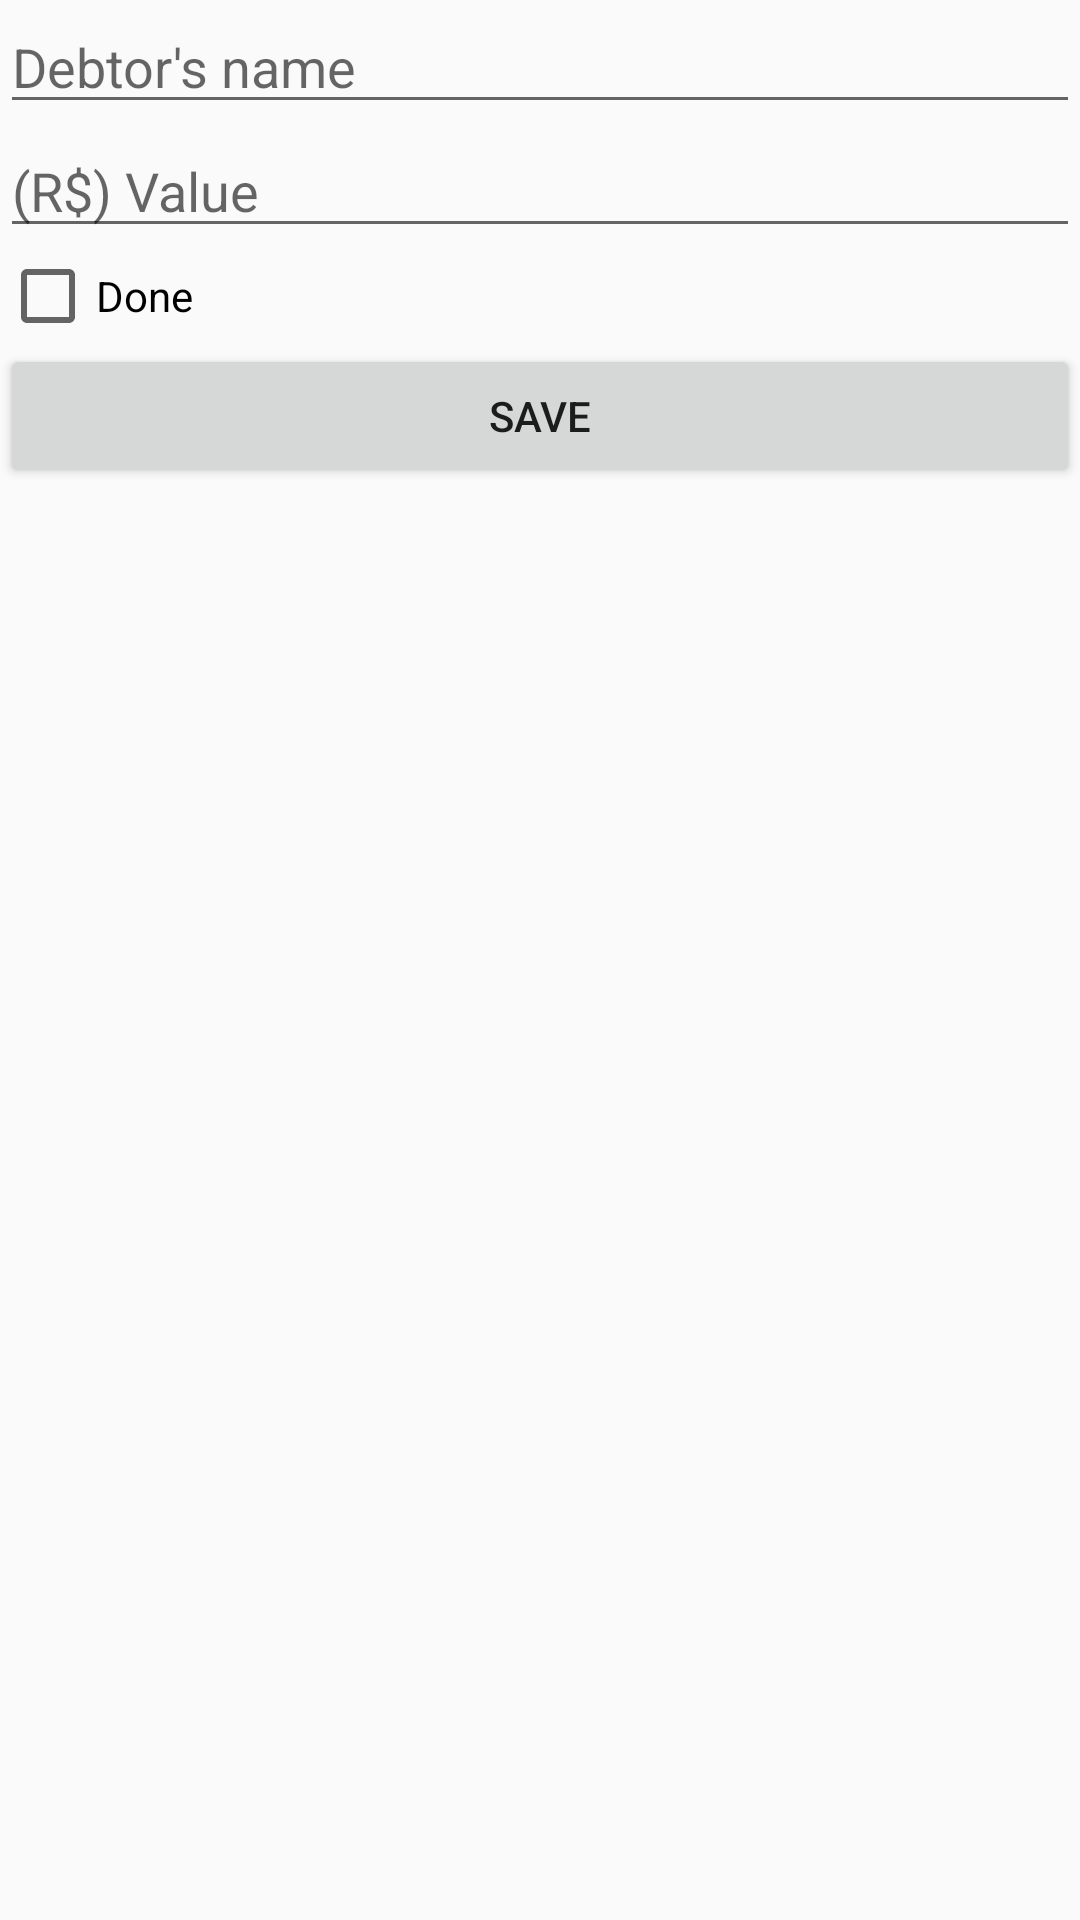

Produce the Android XML layout that renders to this screen, including the resource entries it uses.
<!-- AndroidManifest.xml: application theme Theme.DebtorsList -->
<!-- res/layout/fragment_debtor.xml -->
<?xml version="1.0" encoding="utf-8"?>
<androidx.constraintlayout.widget.ConstraintLayout xmlns:android="http://schemas.android.com/apk/res/android"
    xmlns:tools="http://schemas.android.com/tools"
    android:layout_width="match_parent"
    android:layout_height="match_parent"
    xmlns:app="http://schemas.android.com/apk/res-auto"
    tools:context=".view.DebtorFragment">

    <EditText
        android:id="@+id/nameEt"
        android:layout_width="0dp"
        android:layout_height="wrap_content"
        app:layout_constraintTop_toTopOf="parent"
        app:layout_constraintStart_toStartOf="parent"
        app:layout_constraintEnd_toEndOf="parent"
        android:autofillHints="name"
        android:hint="@string/debtors_name"
        android:inputType="text"
        tools:ignore="LabelFor" />

    <EditText
        android:id="@+id/valueEt"
        android:layout_width="0dp"
        android:layout_height="wrap_content"
        app:layout_constraintTop_toBottomOf="@id/nameEt"
        app:layout_constraintStart_toStartOf="parent"
        app:layout_constraintEnd_toEndOf="parent"
        android:autofillHints="name"
        android:hint="@string/rs_value"
        android:inputType="numberDecimal"
        tools:ignore="LabelFor" />

    <CheckBox
        android:id="@+id/doneCb"
        android:layout_width="0dp"
        android:layout_height="wrap_content"
        android:text="@string/done"
        app:layout_constraintStart_toStartOf="parent"
        app:layout_constraintEnd_toEndOf="parent"
        app:layout_constraintTop_toBottomOf="@id/valueEt" />

    <Button
        android:id="@+id/saveBt"
        android:layout_width="0dp"
        android:layout_height="wrap_content"
        android:text="@string/save"
        app:layout_constraintStart_toStartOf="parent"
        app:layout_constraintEnd_toEndOf="parent"
        app:layout_constraintTop_toBottomOf="@id/doneCb" />

</androidx.constraintlayout.widget.ConstraintLayout>
<!-- resources referenced by this layout -->
<resources>
  <string name="debtors_name">Debtor\'s name</string>
  <string name="done">Done</string>
  <string name="rs_value">(R$) Value</string>
  <string name="save">Save</string>
  <style name="Theme.DebtorsList" parent="Theme.AppCompat.Light.NoActionBar">
          
          <item name="colorPrimary">@color/purple_500</item>
          <item name="colorPrimaryVariant">@color/purple_700</item>
          <item name="colorOnPrimary">@color/white</item>
          
          <item name="colorSecondary">@color/teal_200</item>
          <item name="colorSecondaryVariant">@color/teal_700</item>
          <item name="colorOnSecondary">@color/black</item>
          
          <item name="android:statusBarColor">?attr/colorPrimaryVariant</item>
          
      </style>
  <!-- not gathered from this repository: default colours our renderer supplied (Android Studio template values) -->
  <color name="purple_500">#FF6200EE</color>
  <color name="purple_700">#FF3700B3</color>
  <color name="teal_200">#FF03DAC5</color>
  <color name="teal_700">#FF018786</color>
  <color name="black">#FF000000</color>
  <color name="white">#FFFFFFFF</color>
</resources>
